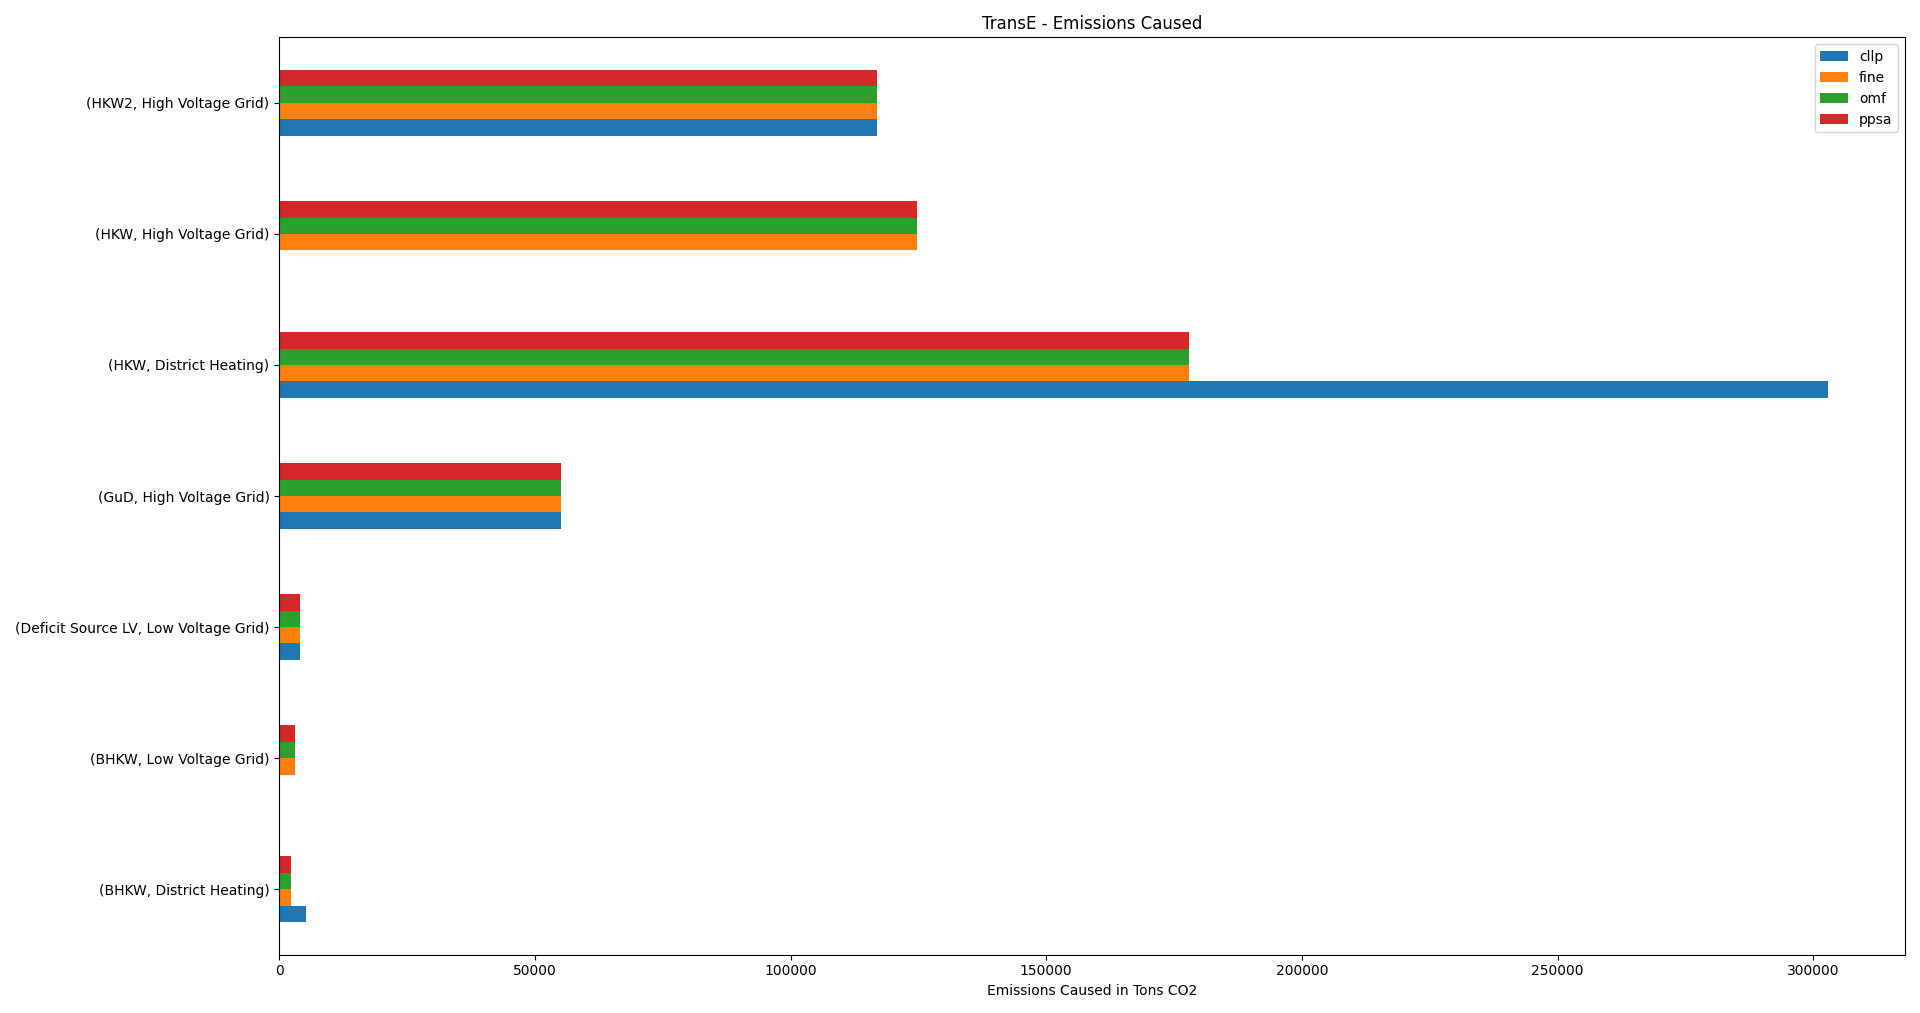

The data file committed next to this chart (first rows):
, , cllp, fine, omf, ppsa
BHKW, District Heating, 5333, 2256, 2256, 2256
BHKW, Low Voltage Grid, 0, 3077, 3077, 3077
Deficit Source LV, Low Voltage Grid, 4146, 4146, 4146, 4146
GuD, High Voltage Grid, 55083, 55083, 55083, 55083
HKW, District Heating, 302809, 178002, 178002, 178002
HKW, High Voltage Grid, 0, 124808, 124808, 124808
HKW2, High Voltage Grid, 116890, 116890, 116890, 116890
